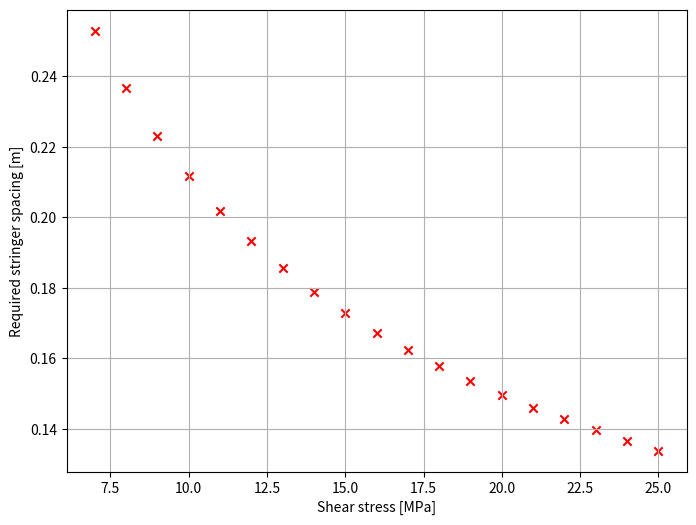

This figure's Python source:
"""Small script to determine spacing of stringers on the flanges to prevent shear buckling"""
import numpy as np
import matplotlib.pyplot as plt

class ShearBuckling:

    def __init__(self, stress, length, Ks, Emod, thickness):
        self.stress = stress
        self.length = length
        self.Ks = Ks
        self.Emod = Emod
        self.thickness = thickness
        self.minimal_pitch = self.find_minimal_pitch()
        self.n_stringers = self.find_required_stringers()

    def find_minimal_pitch(self):
        return self.thickness / np.sqrt(self.stress/(self.Ks*self.Emod))

    def find_required_stringers(self):
        return np.ceil(self.length / self.minimal_pitch)

    def plot_findings(self):
        fig, ax = plt.subplots(figsize=(8, 6))

        ax.scatter(self.stress / 1e6, self.minimal_pitch, marker="x", color="red")
        ax.grid()
        ax.set_xlabel("Shear stress [MPa]")
        ax.set_ylabel("Required stringer spacing [m]")

        plt.show()

def main():
    stresses = np.linspace(7e6, 25e6, 19)
    buckling_analysis = ShearBuckling(stresses, 2, 6.4, 70e9, 1e-3)
    print(f"Current stress value: \t\t  {stresses/1e6}")
    print(f"Required number of stringers: {buckling_analysis.n_stringers}")
    print(f"Minimum stringer spacing: \t {buckling_analysis.minimal_pitch}")
    buckling_analysis.plot_findings()


if __name__ == "__main__":
    main()
